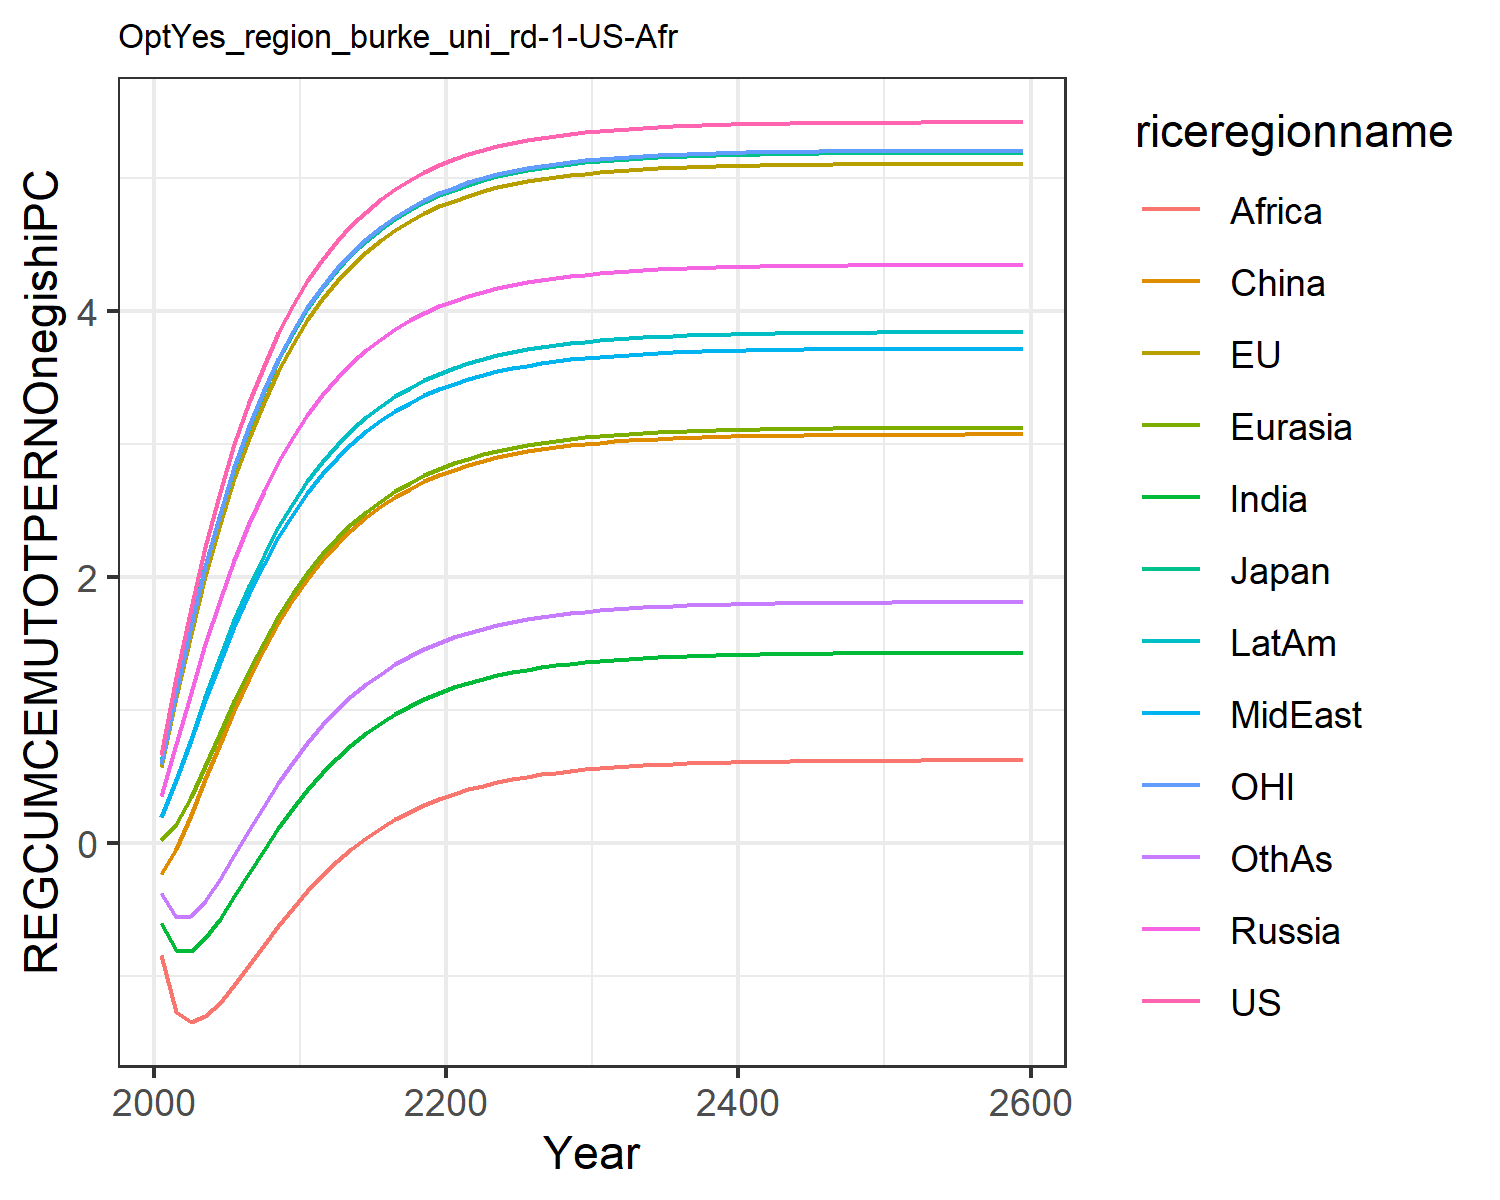

The file beside this chart, header and first rows:
0.6584524294912781, 0.5733616414265369, 0.6051726814123568, 0.35674278458680586, 0.02126985691141836, -0.23406994901865597, -0.6040983229588437, 0.19808492420664836, -0.8385595270357011, 0.1980823718108744, 0.5937232772234452, -0.3798567278442033
1.244, 1.095, 1.145, 0.7467, 0.1398, -0.04201, -0.8024, 0.4711, -1.268, 0.4749, 1.137, -0.5573
1.764, 1.574, 1.638, 1.131, 0.342, 0.2086, -0.811, 0.7717, -1.344, 0.7844, 1.632, -0.547
2.227, 2.008, 2.081, 1.494, 0.5799, 0.4786, -0.718, 1.073, -1.304, 1.097, 2.077, -0.4364
2.636, 2.396, 2.474, 1.828, 0.8271, 0.7472, -0.5716, 1.362, -1.201, 1.398, 2.473, -0.2742
2.996, 2.74, 2.82, 2.131, 1.069, 1.003, -0.4014, 1.631, -1.066, 1.678, 2.823, -0.0904
3.312, 3.044, 3.126, 2.404, 1.298, 1.241, -0.2249, 1.877, -0.918, 1.934, 3.131, 0.09757
3.589, 3.312, 3.395, 2.647, 1.51, 1.459, -0.05201, 2.099, -0.7684, 2.166, 3.402, 0.2801
3.83, 3.546, 3.63, 2.863, 1.703, 1.656, 0.1117, 2.299, -0.6234, 2.374, 3.639, 0.4518
4.041, 3.752, 3.835, 3.053, 1.877, 1.832, 0.2634, 2.476, -0.486, 2.558, 3.846, 0.6102
4.224, 3.931, 4.014, 3.22, 2.031, 1.987, 0.4017, 2.634, -0.3587, 2.722, 4.026, 0.7542
4.384, 4.086, 4.17, 3.366, 2.169, 2.126, 0.5265, 2.772, -0.2425, 2.866, 4.183, 0.8841
4.522, 4.222, 4.306, 3.495, 2.29, 2.248, 0.6383, 2.894, -0.1376, 2.992, 4.319, 0.9999
4.643, 4.341, 4.424, 3.607, 2.398, 2.355, 0.7378, 3.001, -0.04384, 3.103, 4.438, 1.103
4.747, 4.443, 4.527, 3.705, 2.492, 2.448, 0.8259, 3.095, 0.03963, 3.2, 4.541, 1.193
4.838, 4.533, 4.616, 3.79, 2.574, 2.53, 0.9036, 3.177, 0.1135, 3.285, 4.63, 1.273
4.916, 4.61, 4.693, 3.864, 2.646, 2.602, 0.9719, 3.249, 0.1788, 3.359, 4.708, 1.343
4.984, 4.677, 4.76, 3.929, 2.709, 2.664, 1.032, 3.311, 0.2361, 3.423, 4.775, 1.404
5.043, 4.735, 4.819, 3.985, 2.764, 2.719, 1.084, 3.365, 0.2864, 3.479, 4.833, 1.458
5.094, 4.785, 4.869, 4.033, 2.812, 2.766, 1.13, 3.412, 0.3305, 3.528, 4.884, 1.505
5.138, 4.829, 4.912, 4.075, 2.853, 2.807, 1.17, 3.453, 0.3689, 3.57, 4.928, 1.546
5.176, 4.867, 4.95, 4.112, 2.889, 2.843, 1.204, 3.489, 0.4025, 3.607, 4.965, 1.581
5.209, 4.899, 4.983, 4.144, 2.92, 2.874, 1.235, 3.519, 0.4317, 3.638, 4.998, 1.612
5.238, 4.928, 5.011, 4.171, 2.948, 2.9, 1.261, 3.546, 0.4571, 3.666, 5.026, 1.639
5.263, 4.952, 5.035, 4.195, 2.971, 2.924, 1.284, 3.569, 0.4792, 3.69, 5.051, 1.662
5.284, 4.973, 5.057, 4.215, 2.991, 2.944, 1.304, 3.589, 0.4984, 3.71, 5.072, 1.682
5.302, 4.992, 5.075, 4.233, 3.009, 2.961, 1.321, 3.607, 0.515, 3.728, 5.09, 1.699
5.318, 5.007, 5.091, 4.249, 3.024, 2.976, 1.336, 3.622, 0.5295, 3.744, 5.106, 1.714
5.332, 5.021, 5.104, 4.262, 3.038, 2.989, 1.348, 3.635, 0.542, 3.757, 5.119, 1.728
5.344, 5.033, 5.116, 4.274, 3.049, 3.001, 1.36, 3.646, 0.5529, 3.769, 5.131, 1.739
5.354, 5.043, 5.126, 4.283, 3.059, 3.01, 1.369, 3.656, 0.5623, 3.779, 5.141, 1.749
5.363, 5.052, 5.135, 4.292, 3.067, 3.019, 1.378, 3.664, 0.5705, 3.787, 5.15, 1.757
5.371, 5.059, 5.143, 4.3, 3.075, 3.026, 1.385, 3.672, 0.5775, 3.795, 5.158, 1.765
5.377, 5.066, 5.149, 4.306, 3.081, 3.032, 1.391, 3.678, 0.5837, 3.801, 5.164, 1.771
5.383, 5.072, 5.155, 4.312, 3.087, 3.038, 1.397, 3.683, 0.5889, 3.807, 5.17, 1.776
5.388, 5.076, 5.16, 4.316, 3.092, 3.043, 1.401, 3.688, 0.5935, 3.811, 5.175, 1.781
5.392, 5.081, 5.164, 4.32, 3.096, 3.047, 1.405, 3.692, 0.5975, 3.816, 5.179, 1.785
5.396, 5.084, 5.168, 4.324, 3.099, 3.05, 1.409, 3.696, 0.6009, 3.819, 5.183, 1.789
5.399, 5.087, 5.171, 4.327, 3.102, 3.053, 1.412, 3.699, 0.6039, 3.822, 5.186, 1.792
5.402, 5.09, 5.173, 4.33, 3.105, 3.056, 1.415, 3.701, 0.6064, 3.825, 5.189, 1.794
5.404, 5.093, 5.176, 4.332, 3.107, 3.058, 1.417, 3.704, 0.6087, 3.827, 5.191, 1.797
5.406, 5.095, 5.178, 4.334, 3.109, 3.06, 1.419, 3.706, 0.6106, 3.829, 5.193, 1.799
5.408, 5.096, 5.179, 4.336, 3.111, 3.062, 1.42, 3.707, 0.6122, 3.831, 5.195, 1.8
5.409, 5.098, 5.181, 4.337, 3.113, 3.063, 1.422, 3.709, 0.6136, 3.833, 5.196, 1.802
5.411, 5.099, 5.182, 4.339, 3.114, 3.065, 1.423, 3.71, 0.6149, 3.834, 5.198, 1.803
5.412, 5.1, 5.183, 4.34, 3.115, 3.066, 1.424, 3.711, 0.616, 3.835, 5.199, 1.804
5.413, 5.101, 5.184, 4.341, 3.116, 3.067, 1.425, 3.712, 0.6169, 3.836, 5.2, 1.805
5.414, 5.102, 5.185, 4.342, 3.117, 3.067, 1.426, 3.713, 0.6177, 3.837, 5.201, 1.806
5.414, 5.103, 5.186, 4.342, 3.117, 3.068, 1.427, 3.714, 0.6184, 3.837, 5.201, 1.807
5.415, 5.103, 5.187, 4.343, 3.118, 3.069, 1.427, 3.714, 0.619, 3.838, 5.202, 1.807
5.416, 5.104, 5.187, 4.343, 3.119, 3.069, 1.428, 3.715, 0.6195, 3.839, 5.202, 1.808
5.416, 5.104, 5.188, 4.344, 3.119, 3.07, 1.428, 3.715, 0.6199, 3.839, 5.203, 1.808
5.416, 5.105, 5.188, 4.344, 3.119, 3.07, 1.429, 3.715, 0.6203, 3.839, 5.203, 1.809
5.417, 5.105, 5.188, 4.345, 3.12, 3.07, 1.429, 3.716, 0.6206, 3.84, 5.204, 1.809
5.417, 5.105, 5.189, 4.345, 3.12, 3.071, 1.429, 3.716, 0.6209, 3.84, 5.204, 1.809
5.417, 5.106, 5.189, 4.345, 3.12, 3.071, 1.43, 3.716, 0.6212, 3.84, 5.204, 1.81
5.418, 5.106, 5.189, 4.345, 3.121, 3.071, 1.43, 3.717, 0.6214, 3.841, 5.204, 1.81
5.418, 5.106, 5.189, 4.346, 3.121, 3.071, 1.43, 3.717, 0.6216, 3.841, 5.205, 1.81
5.418, 5.106, 5.189, 4.346, 3.121, 3.071, 1.43, 3.717, 0.6217, 3.841, 5.205, 1.81
5.419, 5.107, 5.191, 4.347, 3.122, 3.072, 1.431, 3.718, 0.6227, 3.842, 5.206, 1.811
